Run: headless pygame with SDL's dummy video driver; simulated clock (each Clock.tick advances the game by its frame time, no real sleeping); random seed 0; keys injected as events and as key.get_pressed() state; mouse plan: one left click at the window centre at the start of phase 2, then a move to the lower-right quarter at the start of phase 3.
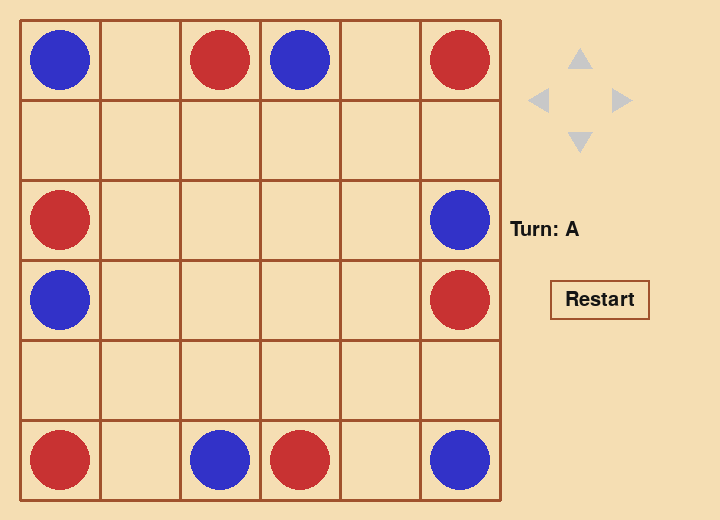
Frame 1 of 4 · flips 1–60 · no input
Frame 2 of 4 · flips 61–180 · clicked the window centre · tapped SPACE, RETURN · held RIGHT (→), D · screen unchanged from frame 1, image omitted
Frame 3 of 4 · flips 181–300 · moved the mouse to the lower-right quarter · held DOWN (↓), S · screen unchanged from frame 2, image omitted
Frame 4 of 4 · flips 301–420 · held LEFT (←), A, UP (↑), W · screen unchanged from frame 3, image omitted

The pygame program that drew these frames:

import pygame
import sys

# --- Configuration ---
CELL_SIZE = 80
BOARD_ROWS = BOARD_COLS = 6
MARGIN = 20
INFO_WIDTH = 200
WINDOW_WIDTH = CELL_SIZE * BOARD_COLS + INFO_WIDTH + 2 * MARGIN
WINDOW_HEIGHT = CELL_SIZE * BOARD_ROWS + 2 * MARGIN
FPS = 30

# Colors
BG_COLOR = (245, 222, 179)    # wheat
GRID_COLOR = (160, 82, 45)    # sienna
A_COLOR = (200, 50, 50)       # red-ish
B_COLOR = (50, 50, 200)       # blue-ish
HIGHLIGHT_COLOR = (34, 139, 34)
ARROW_COLOR = (34, 139, 34)
DISABLED_COLOR = (200, 200, 200)
TEXT_COLOR = (20, 20, 20)

# Directions
DIRS = {
    "up":    (-1,  0),
    "down":  ( 1,  0),
    "left":  ( 0, -1),
    "right": ( 0,  1),
}

# Arrow button positions
ARROW_BUTTONS = {
    "up":    pygame.Rect(MARGIN + BOARD_COLS*CELL_SIZE + 60, MARGIN + 20, 40, 40),
    "down":  pygame.Rect(MARGIN + BOARD_COLS*CELL_SIZE + 60, MARGIN + 100, 40, 40),
    "left":  pygame.Rect(MARGIN + BOARD_COLS*CELL_SIZE + 20, MARGIN + 60, 40, 40),
    "right": pygame.Rect(MARGIN + BOARD_COLS*CELL_SIZE + 100, MARGIN + 60, 40, 40),
}

# Restart button
RESTART_BUTTON = pygame.Rect(
    MARGIN + BOARD_COLS*CELL_SIZE + INFO_WIDTH//2 - 50,
    MARGIN + 260, 100, 40
)

# --- Initial Game State ---
initial_grid = [
    list("boaboa"),
    list("oooooo"),
    list("aoooob"),
    list("booooa"),
    list("oooooo"),
    list("aobaob"),
]

def reset_game():
    global grid, current_player, selected_crab, drag_start, drag_pos, game_over, winner
    grid = [row.copy() for row in initial_grid]
    current_player = 'a'
    selected_crab = None
    drag_start = None
    drag_pos = None
    game_over = False
    winner = None

# Set up the game
reset_game()

pygame.init()
screen = pygame.display.set_mode((WINDOW_WIDTH, WINDOW_HEIGHT))
clock = pygame.time.Clock()
font = pygame.font.SysFont(None, 30)

def compute_destination(r, c, dr, dc):
    nr, nc = r, c
    while True:
        nr2, nc2 = nr + dr, nc + dc
        if not (0 <= nr2 < BOARD_ROWS and 0 <= nc2 < BOARD_COLS):
            break
        if grid[nr2][nc2] != 'o':
            break
        nr, nc = nr2, nc2
    return (nr, nc) if (nr, nc) != (r, c) else None

def scan_win():
    global game_over, winner
    for r in range(BOARD_ROWS):
        row = ''.join(grid[r])
        if 'aaaa' in row:
            game_over, winner = True, 'A'
            return
        if 'bbbb' in row:
            game_over, winner = True, 'B'
            return
    for c in range(BOARD_COLS):
        col = ''.join(grid[r][c] for r in range(BOARD_ROWS))
        if 'aaaa' in col:
            game_over, winner = True, 'A'
            return
        if 'bbbb' in col:
            game_over, winner = True, 'B'
            return

def draw_board():
    screen.fill(BG_COLOR)
    # grid lines
    for i in range(BOARD_ROWS+1):
        pygame.draw.line(screen, GRID_COLOR,
                         (MARGIN, MARGIN + i*CELL_SIZE),
                         (MARGIN + BOARD_COLS*CELL_SIZE, MARGIN + i*CELL_SIZE), 3)
    for j in range(BOARD_COLS+1):
        pygame.draw.line(screen, GRID_COLOR,
                         (MARGIN + j*CELL_SIZE, MARGIN),
                         (MARGIN + j*CELL_SIZE, MARGIN + BOARD_ROWS*CELL_SIZE), 3)
    # pieces
    for r in range(BOARD_ROWS):
        for c in range(BOARD_COLS):
            if grid[r][c] != 'o':
                # skip original spot while dragging
                if selected_crab and drag_start == (r, c):
                    continue
                color = A_COLOR if grid[r][c] == 'a' else B_COLOR
                cx = MARGIN + c*CELL_SIZE + CELL_SIZE//2
                cy = MARGIN + r*CELL_SIZE + CELL_SIZE//2
                pygame.draw.circle(screen, color, (cx, cy), CELL_SIZE//2 - 10)
    # draw dragging crab at mouse
    if drag_pos and selected_crab:
        r, c = selected_crab
        color = A_COLOR if current_player == 'a' else B_COLOR
        mx, my = drag_pos
        pygame.draw.circle(screen, color, (mx, my), CELL_SIZE//2 - 10)
    # highlight selected crab
    if selected_crab and not drag_start:
        r, c = selected_crab
        rect = pygame.Rect(MARGIN + c*CELL_SIZE+2, MARGIN + r*CELL_SIZE+2,
                           CELL_SIZE-4, CELL_SIZE-4)
        pygame.draw.rect(screen, HIGHLIGHT_COLOR, rect, 4)
    # draw arrows (optional)
    for d, rect in ARROW_BUTTONS.items():
        playable = False
        if selected_crab and not game_over:
            dr, dc = DIRS[d]
            r, c = selected_crab
            dest = compute_destination(r, c, dr, dc)
            playable = bool(dest)
        color = ARROW_COLOR if playable else DISABLED_COLOR
        cx, cy = rect.center
        if d == 'up':
            pts = [(cx, cy-12), (cx-12, cy+8), (cx+12, cy+8)]
        elif d == 'down':
            pts = [(cx, cy+12), (cx-12, cy-8), (cx+12, cy-8)]
        elif d == 'left':
            pts = [(cx-12, cy), (cx+8, cy-12), (cx+8, cy+12)]
        else:
            pts = [(cx+12, cy), (cx-8, cy-12), (cx-8, cy+12)]
        pygame.draw.polygon(screen, color, pts)
    # restart button
    pygame.draw.rect(screen, GRID_COLOR, RESTART_BUTTON)
    pygame.draw.rect(screen, BG_COLOR, RESTART_BUTTON.inflate(-4, -4))
    rt = font.render("Restart", True, TEXT_COLOR)
    screen.blit(rt, rt.get_rect(center=RESTART_BUTTON.center))
    # status
    status = f"Turn: {'A' if current_player=='a' else 'B'}"
    if game_over:
        status = f"{winner} wins!"
    txt = font.render(status, True, TEXT_COLOR)
    screen.blit(txt, (MARGIN + BOARD_COLS*CELL_SIZE + 10, MARGIN + 200))

def get_cell(pos):
    x, y = pos
    if (MARGIN <= x < MARGIN + BOARD_COLS*CELL_SIZE and
        MARGIN <= y < MARGIN + BOARD_ROWS*CELL_SIZE):
        return ((y - MARGIN)//CELL_SIZE, (x - MARGIN)//CELL_SIZE)
    return None

# --- Main Loop ---
while True:
    for ev in pygame.event.get():
        if ev.type == pygame.QUIT:
            pygame.quit()
            sys.exit()

        # mouse down
        elif ev.type == pygame.MOUSEBUTTONDOWN:
            if RESTART_BUTTON.collidepoint(ev.pos):
                reset_game()
            else:
                cell = get_cell(ev.pos)
                if cell and not game_over:
                    r, c = cell
                    if grid[r][c] == current_player:
                        drag_start = cell
                        selected_crab = cell
                        drag_pos = ev.pos

        # mouse motion (update drag)
        elif ev.type == pygame.MOUSEMOTION and drag_start:
            drag_pos = ev.pos

        # mouse up (end drag)
        elif ev.type == pygame.MOUSEBUTTONUP and drag_start and not game_over:
            end_cell = get_cell(ev.pos)
            start_r, start_c = drag_start
            if end_cell and end_cell != drag_start:
                er, ec = end_cell
                dr_d = er - start_r
                dc_d = ec - start_c
                if abs(dr_d) > abs(dc_d):
                    dir_key = 'down' if dr_d > 0 else 'up'
                else:
                    dir_key = 'right' if dc_d > 0 else 'left'
                dr, dc = DIRS[dir_key]
                dest = compute_destination(start_r, start_c, dr, dc)
                if dest:
                    grid[start_r][start_c] = 'o'
                    rr, cc = dest
                    grid[rr][cc] = current_player
                    scan_win()
                    current_player = 'b' if current_player == 'a' else 'a'
            drag_start = None
            drag_pos = None
            selected_crab = None

    draw_board()
    pygame.display.flip()
    clock.tick(FPS)
